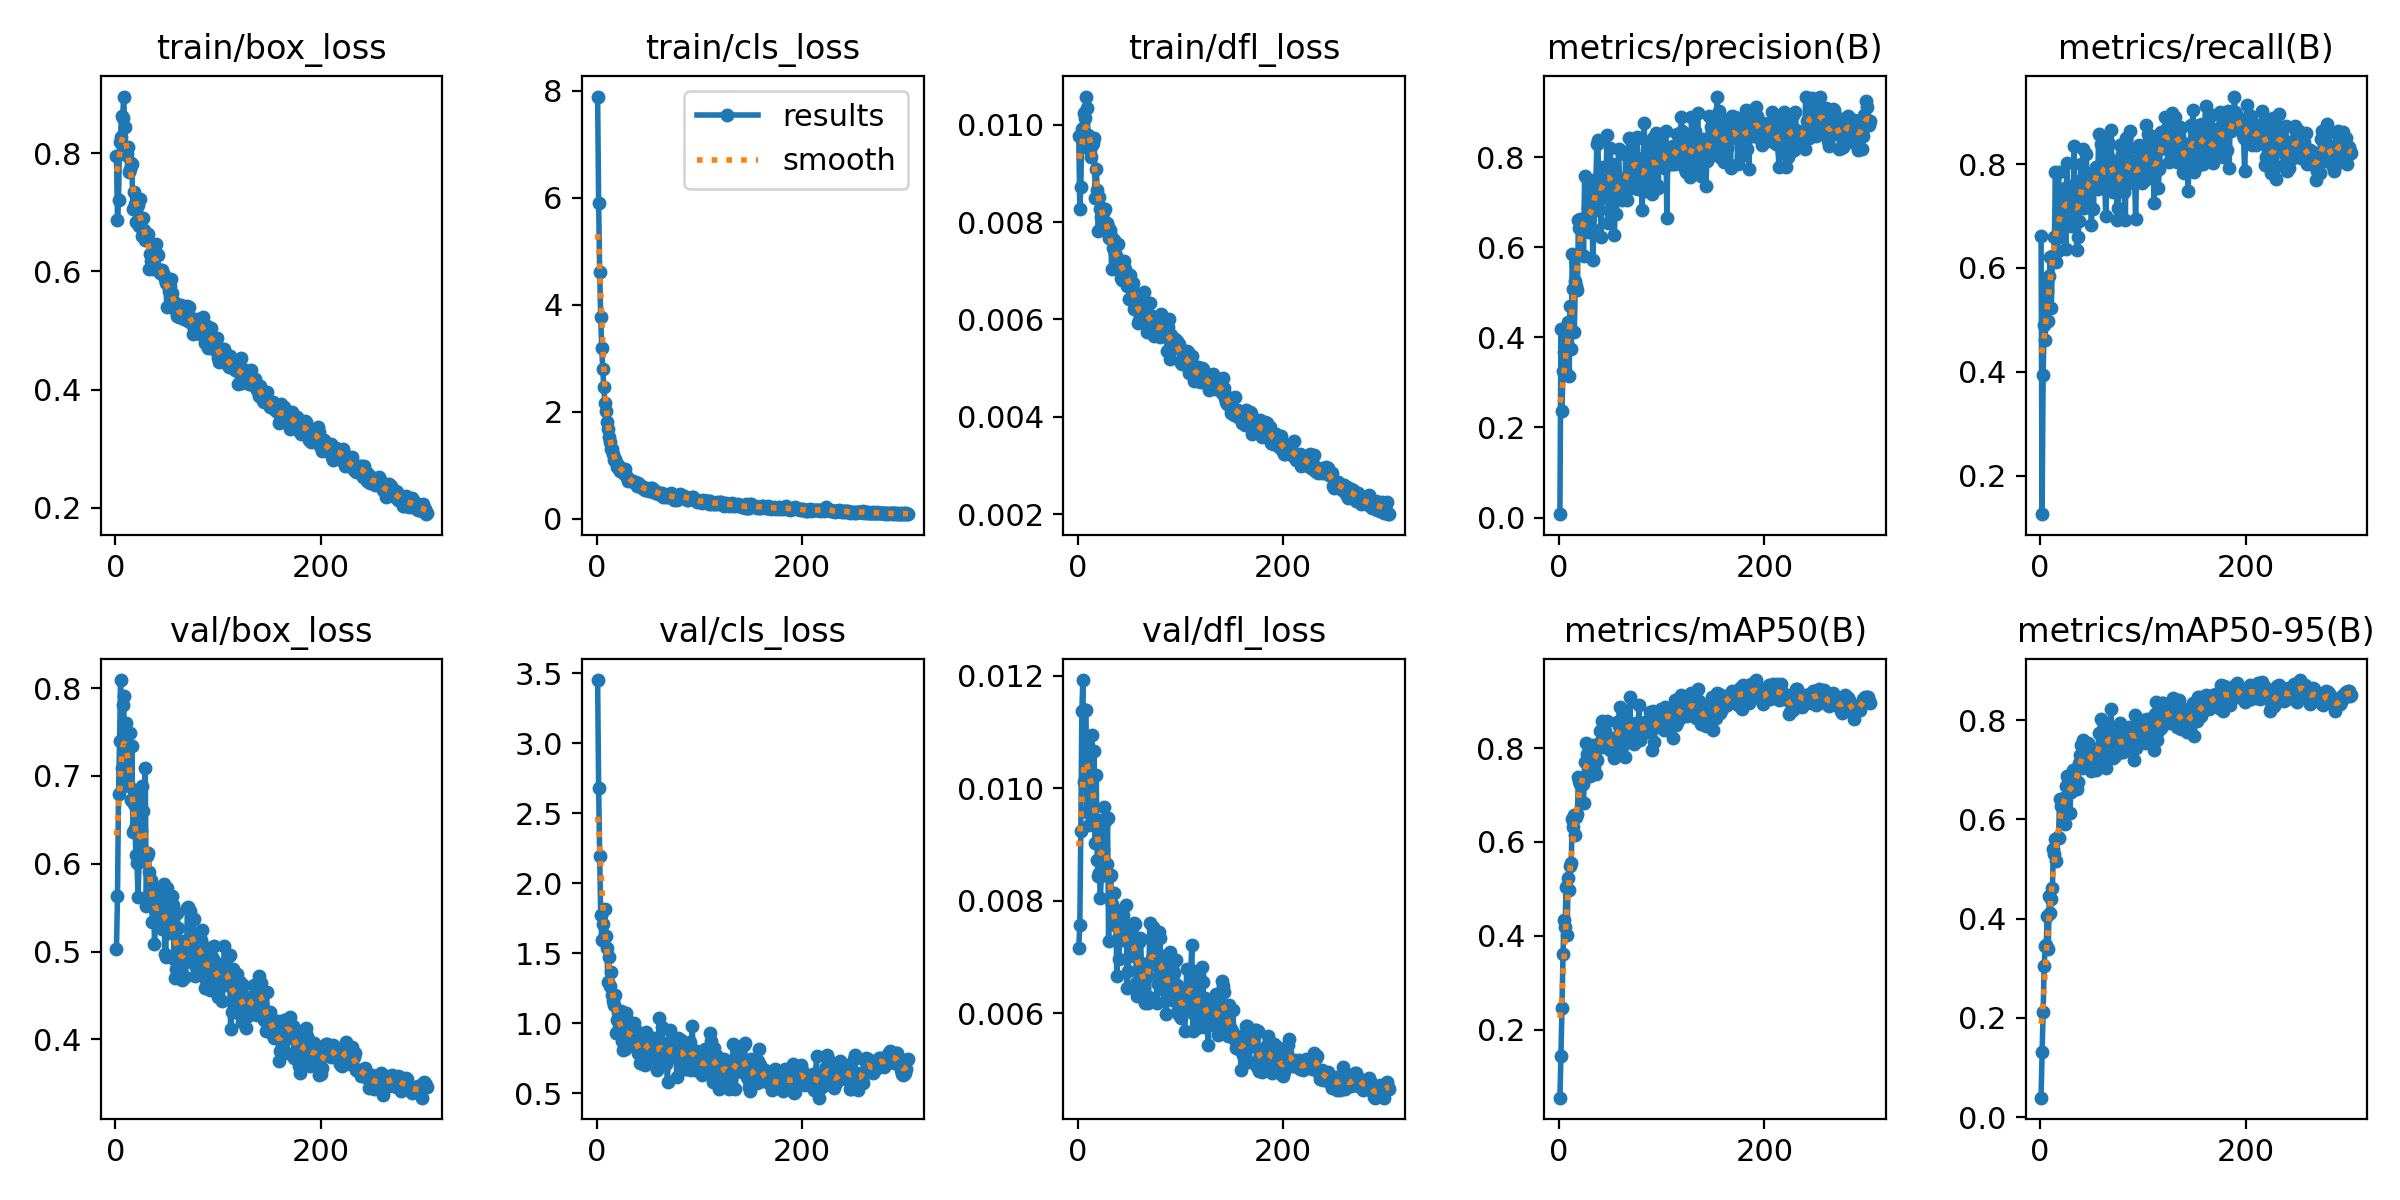

The file beside this chart, header and first rows:
epoch, time, train/box_loss, train/cls_loss, train/dfl_loss, metrics/precision(B), metrics/recall(B), metrics/mAP50(B), metrics/mAP50-95(B), val/box_loss, val/cls_loss, val/dfl_loss, lr/pg0, lr/pg1, lr/pg2, lr/pg3, lr/pg4, lr/pg5, lr/pg6, lr/pg7
1, 33.54, 0.7947, 7.887, 0.00976, 0.00757, 0.6624, 0.05483, 0.03914, 0.5034, 3.452, 0.00716, 0.005903, 0.001968, 0.005903, 0.001968, 0.08623, 0.08229, 0.005903, 0.001968
2, 57.67, 0.6868, 5.898, 0.00827, 0.4192, 0.126, 0.1446, 0.1303, 0.5629, 2.684, 0.00756, 0.01187, 0.003957, 0.01187, 0.003957, 0.07219, 0.06428, 0.01187, 0.003957
3, 83.96, 0.7214, 4.615, 0.00873, 0.2365, 0.393, 0.2469, 0.2114, 0.6796, 2.197, 0.00924, 0.0178, 0.005934, 0.0178, 0.005934, 0.05812, 0.04626, 0.0178, 0.005934
4, 107.9, 0.8191, 3.762, 0.00991, 0.3255, 0.4896, 0.3606, 0.3043, 0.7395, 1.777, 0.01137, 0.0237, 0.0079, 0.0237, 0.0079, 0.04402, 0.02822, 0.0237, 0.0079
5, 124.5, 0.828, 3.193, 0.00993, 0.3666, 0.4606, 0.4329, 0.3452, 0.8092, 1.597, 0.01192, 0.02956, 0.009855, 0.02956, 0.009855, 0.02989, 0.01018, 0.02956, 0.009855
6, 136.8, 0.8629, 2.804, 0.01025, 0.3268, 0.5739, 0.4182, 0.3467, 0.709, 1.713, 0.0101, 0.02958, 0.009859, 0.02958, 0.009859, 0.02958, 0.009859, 0.02958, 0.009859
7, 149, 0.8589, 2.459, 0.01014, 0.4041, 0.5555, 0.5039, 0.4062, 0.7814, 1.611, 0.01138, 0.02949, 0.00983, 0.02949, 0.00983, 0.02949, 0.00983, 0.02949, 0.00983
8, 163.9, 0.896, 2.166, 0.01058, 0.3877, 0.4974, 0.4024, 0.3392, 0.7913, 1.817, 0.01138, 0.02941, 0.009802, 0.02941, 0.009802, 0.02941, 0.009802, 0.02941, 0.009802
9, 186.7, 0.8451, 2.015, 0.01035, 0.4347, 0.5837, 0.5235, 0.4452, 0.6996, 1.621, 0.00958, 0.02932, 0.009774, 0.02932, 0.009774, 0.02932, 0.009774, 0.02932, 0.009774
10, 208.2, 0.7972, 1.809, 0.00979, 0.3141, 0.6201, 0.4979, 0.4117, 0.76, 1.537, 0.01049, 0.02924, 0.009745, 0.02924, 0.009745, 0.02924, 0.009745, 0.02924, 0.009745
11, 229.8, 0.7984, 1.683, 0.0095, 0.469, 0.5229, 0.5491, 0.4396, 0.6934, 1.298, 0.00935, 0.02915, 0.009717, 0.02915, 0.009717, 0.02915, 0.009717, 0.02915, 0.009717
12, 251, 0.8104, 1.524, 0.00969, 0.3744, 0.623, 0.555, 0.4615, 0.7482, 1.472, 0.01061, 0.02907, 0.009689, 0.02907, 0.009689, 0.02907, 0.009689, 0.02907, 0.009689
13, 272.3, 0.7688, 1.437, 0.00933, 0.5843, 0.6185, 0.6486, 0.5405, 0.6891, 1.265, 0.00975, 0.02898, 0.009661, 0.02898, 0.009661, 0.02898, 0.009661, 0.02898, 0.009661
14, 293.9, 0.7733, 1.298, 0.00958, 0.507, 0.6605, 0.6323, 0.5293, 0.7487, 1.369, 0.01095, 0.0289, 0.009632, 0.0289, 0.009632, 0.0289, 0.009632, 0.0289, 0.009632
15, 316.1, 0.7829, 1.296, 0.00962, 0.411, 0.7841, 0.6571, 0.5607, 0.6726, 1.203, 0.00948, 0.02881, 0.009604, 0.02881, 0.009604, 0.02881, 0.009604, 0.02881, 0.009604
16, 339, 0.7821, 1.205, 0.00972, 0.5248, 0.6113, 0.6144, 0.516, 0.7341, 1.158, 0.01066, 0.02873, 0.009576, 0.02873, 0.009576, 0.02873, 0.009576, 0.02873, 0.009576
17, 360.7, 0.7057, 1.09, 0.0085, 0.5128, 0.6329, 0.6535, 0.565, 0.6364, 1.131, 0.00903, 0.02864, 0.009547, 0.02864, 0.009547, 0.02864, 0.009547, 0.02864, 0.009547
18, 381.9, 0.7344, 1.112, 0.0091, 0.5041, 0.7842, 0.6592, 0.5632, 0.6677, 1.199, 0.01023, 0.02856, 0.009519, 0.02856, 0.009519, 0.02856, 0.009519, 0.02856, 0.009519
19, 403.6, 0.7138, 1.061, 0.00867, 0.6614, 0.6603, 0.7383, 0.6402, 0.6406, 0.9301, 0.00872, 0.02847, 0.009491, 0.02847, 0.009491, 0.02847, 0.009491, 0.02847, 0.009491
20, 422.9, 0.6836, 0.972, 0.00781, 0.6423, 0.6973, 0.7305, 0.6266, 0.6097, 1.027, 0.00843, 0.02839, 0.009463, 0.02839, 0.009463, 0.02839, 0.009463, 0.02839, 0.009463
21, 444.4, 0.7178, 1.006, 0.00851, 0.6625, 0.6914, 0.7232, 0.6268, 0.6004, 1.078, 0.00849, 0.0283, 0.009434, 0.0283, 0.009434, 0.0283, 0.009434, 0.0283, 0.009434
22, 464.1, 0.7126, 0.9226, 0.00827, 0.6481, 0.7297, 0.7325, 0.6348, 0.5619, 0.9635, 0.00804, 0.02822, 0.009406, 0.02822, 0.009406, 0.02822, 0.009406, 0.02822, 0.009406
23, 486.7, 0.6765, 0.8969, 0.0081, 0.6577, 0.722, 0.7239, 0.6424, 0.6019, 1.032, 0.00844, 0.02813, 0.009378, 0.02813, 0.009378, 0.02813, 0.009378, 0.02813, 0.009378
24, 508, 0.7226, 0.9448, 0.0083, 0.5807, 0.7533, 0.6839, 0.59, 0.6794, 1.089, 0.00943, 0.02805, 0.009349, 0.02805, 0.009349, 0.02805, 0.009349, 0.02805, 0.009349
25, 525.3, 0.6878, 0.9102, 0.00818, 0.7585, 0.6356, 0.7703, 0.6676, 0.6381, 0.8752, 0.00892, 0.02796, 0.009321, 0.02796, 0.009321, 0.02796, 0.009321, 0.02796, 0.009321
26, 538.8, 0.6597, 0.8629, 0.00788, 0.635, 0.8024, 0.8117, 0.6866, 0.6886, 0.8088, 0.00967, 0.02788, 0.009293, 0.02788, 0.009293, 0.02788, 0.009293, 0.02788, 0.009293
27, 556.6, 0.6905, 0.8939, 0.00826, 0.656, 0.7235, 0.7873, 0.6695, 0.6605, 0.901, 0.00942, 0.02779, 0.009265, 0.02779, 0.009265, 0.02779, 0.009265, 0.02779, 0.009265
28, 578.2, 0.6709, 0.9242, 0.00799, 0.6891, 0.7584, 0.7786, 0.6716, 0.6139, 0.8198, 0.00866, 0.02771, 0.009236, 0.02771, 0.009236, 0.02771, 0.009236, 0.02771, 0.009236
29, 600.3, 0.6532, 0.8064, 0.00791, 0.6339, 0.6994, 0.7463, 0.613, 0.7087, 1.071, 0.00947, 0.02762, 0.009208, 0.02762, 0.009208, 0.02762, 0.009208, 0.02762, 0.009208
30, 622.2, 0.6549, 0.7876, 0.00767, 0.6724, 0.6802, 0.7398, 0.6553, 0.5521, 1.024, 0.00728, 0.02754, 0.00918, 0.02754, 0.00918, 0.02754, 0.00918, 0.02754, 0.00918
31, 643.5, 0.6529, 0.7046, 0.00784, 0.7349, 0.6841, 0.7733, 0.6685, 0.6085, 0.9596, 0.00843, 0.02745, 0.009151, 0.02745, 0.009151, 0.02745, 0.009151, 0.02745, 0.009151
32, 665.4, 0.6632, 0.7277, 0.00771, 0.7207, 0.696, 0.806, 0.6992, 0.6117, 0.8493, 0.00846, 0.02737, 0.009123, 0.02737, 0.009123, 0.02737, 0.009123, 0.02737, 0.009123
33, 688, 0.6045, 0.7025, 0.00703, 0.5725, 0.8352, 0.7761, 0.6622, 0.5908, 0.8999, 0.00794, 0.02728, 0.009095, 0.02728, 0.009095, 0.02728, 0.009095, 0.02728, 0.009095
34, 709.4, 0.6294, 0.7125, 0.00747, 0.6373, 0.723, 0.76, 0.6694, 0.5655, 0.8675, 0.00768, 0.0272, 0.009067, 0.0272, 0.009067, 0.0272, 0.009067, 0.0272, 0.009067
35, 731.3, 0.6182, 0.7005, 0.00764, 0.7151, 0.7255, 0.7808, 0.676, 0.581, 0.8927, 0.00814, 0.02711, 0.009038, 0.02711, 0.009038, 0.02711, 0.009038, 0.02711, 0.009038
36, 749.8, 0.6303, 0.6855, 0.00736, 0.751, 0.6338, 0.7456, 0.6618, 0.5341, 1.003, 0.00756, 0.02703, 0.00901, 0.02703, 0.00901, 0.02703, 0.00901, 0.02703, 0.00901
37, 770.7, 0.6039, 0.679, 0.00731, 0.8296, 0.6591, 0.7755, 0.6747, 0.5738, 0.9622, 0.00783, 0.02695, 0.008982, 0.02695, 0.008982, 0.02695, 0.008982, 0.02695, 0.008982
38, 788.9, 0.6107, 0.6739, 0.00721, 0.8376, 0.6906, 0.8009, 0.7142, 0.5087, 0.833, 0.00667, 0.02686, 0.008953, 0.02686, 0.008953, 0.02686, 0.008953, 0.02686, 0.008953
39, 810.1, 0.6468, 0.61, 0.00755, 0.6816, 0.7664, 0.8103, 0.7305, 0.5453, 0.8564, 0.00732, 0.02678, 0.008925, 0.02678, 0.008925, 0.02678, 0.008925, 0.02678, 0.008925
40, 830, 0.6295, 0.66, 0.00717, 0.7058, 0.8005, 0.8371, 0.7504, 0.5385, 0.791, 0.00697, 0.02669, 0.008897, 0.02669, 0.008897, 0.02669, 0.008897, 0.02669, 0.008897
41, 850.6, 0.6286, 0.6301, 0.00718, 0.6231, 0.7592, 0.8058, 0.7036, 0.5686, 0.8431, 0.00743, 0.02661, 0.008869, 0.02661, 0.008869, 0.02661, 0.008869, 0.02661, 0.008869
42, 871.7, 0.601, 0.6264, 0.00686, 0.729, 0.8282, 0.858, 0.7601, 0.5439, 0.7146, 0.00777, 0.02652, 0.00884, 0.02652, 0.00884, 0.02652, 0.00884, 0.02652, 0.00884
43, 892.1, 0.5968, 0.6209, 0.00682, 0.7771, 0.7148, 0.8211, 0.7266, 0.5588, 0.7656, 0.00731, 0.02644, 0.008812, 0.02644, 0.008812, 0.02644, 0.008812, 0.02644, 0.008812
44, 912.9, 0.6017, 0.5709, 0.00715, 0.7582, 0.7406, 0.8025, 0.7082, 0.5627, 0.9073, 0.00774, 0.02635, 0.008784, 0.02635, 0.008784, 0.02635, 0.008784, 0.02635, 0.008784
45, 934.6, 0.602, 0.5868, 0.0072, 0.7348, 0.8202, 0.8355, 0.7483, 0.5258, 0.7133, 0.00749, 0.02627, 0.008755, 0.02627, 0.008755, 0.02627, 0.008755, 0.02627, 0.008755
46, 956.2, 0.5958, 0.5631, 0.00703, 0.7755, 0.7589, 0.8146, 0.7198, 0.5706, 0.7844, 0.00731, 0.02618, 0.008727, 0.02618, 0.008727, 0.02618, 0.008727, 0.02618, 0.008727
47, 978.2, 0.5947, 0.5394, 0.00696, 0.85, 0.7367, 0.8572, 0.7536, 0.5766, 0.7036, 0.00793, 0.0261, 0.008699, 0.0261, 0.008699, 0.0261, 0.008699, 0.0261, 0.008699
48, 999, 0.588, 0.5436, 0.00668, 0.654, 0.7786, 0.8058, 0.731, 0.4974, 0.9377, 0.00644, 0.02601, 0.008671, 0.02601, 0.008671, 0.02601, 0.008671, 0.02601, 0.008671
49, 1021, 0.5805, 0.5741, 0.00688, 0.7412, 0.764, 0.8208, 0.7452, 0.4934, 0.8262, 0.00675, 0.02593, 0.008642, 0.02593, 0.008642, 0.02593, 0.008642, 0.02593, 0.008642
50, 1042, 0.5394, 0.5564, 0.00642, 0.8207, 0.6823, 0.7951, 0.6976, 0.5718, 0.909, 0.00749, 0.02584, 0.008614, 0.02584, 0.008614, 0.02584, 0.008614, 0.02584, 0.008614
51, 1063, 0.5772, 0.5131, 0.00691, 0.7198, 0.7836, 0.7972, 0.7098, 0.5226, 0.8292, 0.00702, 0.02576, 0.008586, 0.02576, 0.008586, 0.02576, 0.008586, 0.02576, 0.008586
52, 1084, 0.5675, 0.5299, 0.00676, 0.7853, 0.7142, 0.8084, 0.7175, 0.5207, 0.8746, 0.00719, 0.02567, 0.008557, 0.02567, 0.008557, 0.02567, 0.008557, 0.02567, 0.008557
53, 1106, 0.5747, 0.5661, 0.00665, 0.783, 0.7874, 0.8223, 0.7321, 0.5543, 0.8371, 0.00751, 0.02559, 0.008529, 0.02559, 0.008529, 0.02559, 0.008529, 0.02559, 0.008529
54, 1127, 0.5873, 0.5821, 0.00674, 0.6281, 0.7935, 0.7793, 0.6997, 0.5389, 0.846, 0.00725, 0.0255, 0.008501, 0.0255, 0.008501, 0.0255, 0.008501, 0.0255, 0.008501
55, 1148, 0.5634, 0.5006, 0.00622, 0.7086, 0.7675, 0.8112, 0.7072, 0.5635, 0.8645, 0.0076, 0.02542, 0.008473, 0.02542, 0.008473, 0.02542, 0.008473, 0.02542, 0.008473
56, 1169, 0.5505, 0.5414, 0.00635, 0.6736, 0.7511, 0.7952, 0.7092, 0.5528, 0.8982, 0.00758, 0.02533, 0.008444, 0.02533, 0.008444, 0.02533, 0.008444, 0.02533, 0.008444
57, 1189, 0.5477, 0.5051, 0.00641, 0.739, 0.8576, 0.8557, 0.7737, 0.4918, 0.766, 0.00653, 0.02525, 0.008416, 0.02525, 0.008416, 0.02525, 0.008416, 0.02525, 0.008416
58, 1211, 0.5468, 0.4844, 0.0063, 0.8181, 0.7639, 0.8477, 0.7729, 0.4702, 0.7448, 0.00631, 0.02516, 0.008388, 0.02516, 0.008388, 0.02516, 0.008388, 0.02516, 0.008388
59, 1232, 0.5324, 0.4918, 0.00593, 0.7521, 0.8378, 0.8879, 0.8033, 0.4796, 0.6642, 0.00658, 0.02508, 0.008359, 0.02508, 0.008359, 0.02508, 0.008359, 0.02508, 0.008359
60, 1252, 0.5249, 0.472, 0.00599, 0.7401, 0.7715, 0.8463, 0.7488, 0.5445, 0.8296, 0.00727, 0.02499, 0.008331, 0.02499, 0.008331, 0.02499, 0.008331, 0.02499, 0.008331
... 243 more rows
